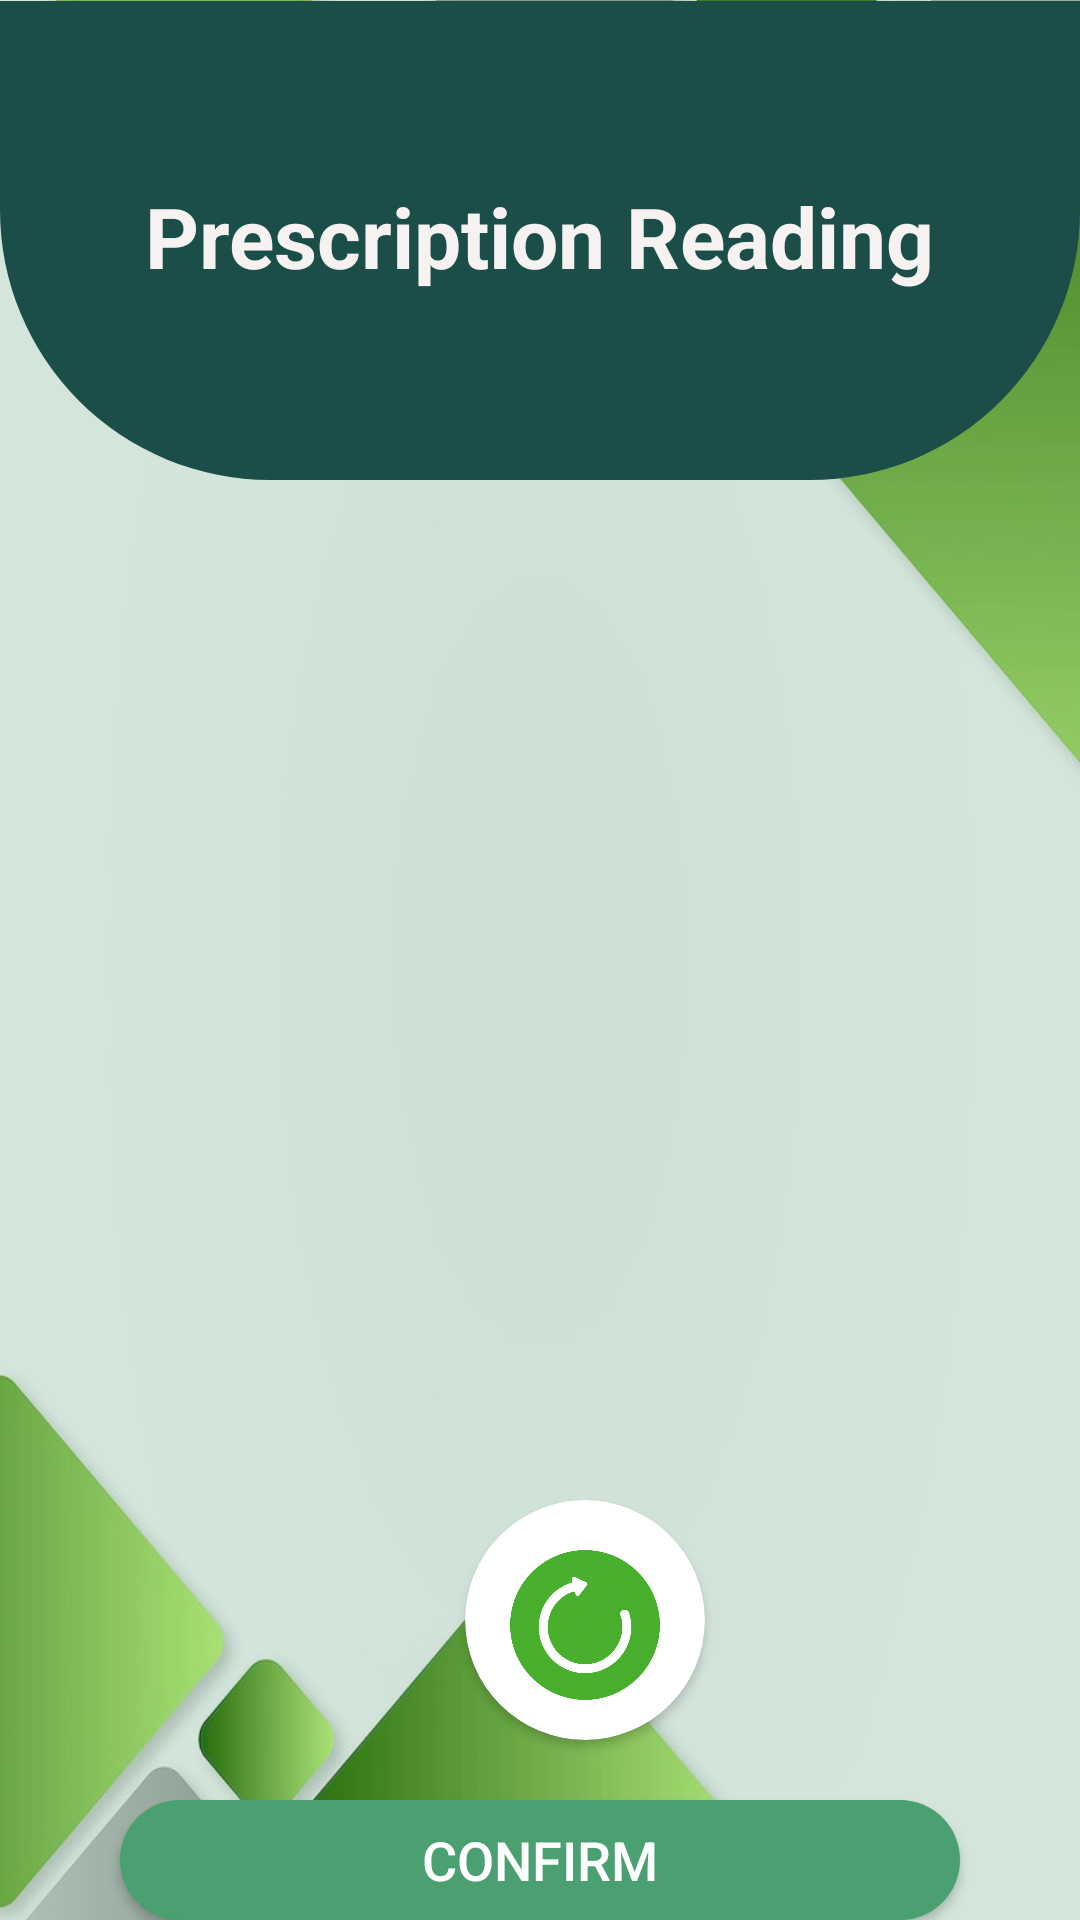

The Android layout XML behind this screen, and the referenced resources:
<!-- AndroidManifest.xml: application theme app.theme -->
<!-- res/layout/activity_uploadimage.xml -->
<?xml version="1.0" encoding="utf-8"?>
<RelativeLayout xmlns:android="http://schemas.android.com/apk/res/android"
    xmlns:app="http://schemas.android.com/apk/res-auto"
    xmlns:tools="http://schemas.android.com/tools"
    android:layout_width="match_parent"
    android:layout_height="match_parent"
    android:background="@drawable/background"
    tools:context=".LoginActivity"
    android:id="@+id/activity_uploadimage">

    <RelativeLayout
        android:layout_width="match_parent"
        android:layout_height="match_parent"
        android:layout_alignParentStart="true"
        android:layout_alignParentTop="true"
        android:alpha="0.2"
        android:background="@color/my_primary"/>


        <ImageView
            android:id="@+id/presImageView"
            android:layout_width="300dp"
            android:layout_height="300dp"
            android:layout_alignParentStart="true"
            android:layout_alignParentEnd="true"
            android:layout_marginStart="55dp"
            android:layout_marginLeft="55dp"
            android:layout_marginTop="180dp"
            android:layout_marginEnd="56dp"
            android:layout_marginBottom="10dp"
             />


    <View
        android:id="@+id/view"
        android:layout_width="match_parent"
        android:layout_height="160dp"
        android:layout_alignTop="@+id/textViewTitle"
        android:layout_alignBottom="@+id/textViewTitle"
        android:layout_marginTop="-60dp"
        android:layout_marginBottom="-63dp"
        android:background="@drawable/background_view1"
        tools:ignore="InvalidId" />

    <TextView
        android:id="@+id/textViewTitle"
        android:layout_width="wrap_content"
        android:layout_height="wrap_content"
        android:text="Prescription Reading"
        android:textStyle="bold"

        android:textSize="28sp"
        android:textColor="#F6F2F2"
        android:layout_centerHorizontal="true"
        android:layout_marginTop="60dp" />

    <androidx.cardview.widget.CardView
        android:layout_width="80dp"
        android:layout_height="80dp"
        android:layout_marginLeft="155dp"
        android:layout_marginTop="500dp"
        app:cardCornerRadius="40dp">


        <LinearLayout
            android:layout_width="157dp"
            android:layout_height="147dp"
            android:layout_gravity="center"
            android:orientation="vertical">

            <Button
                android:id="@+id/rotatebutton"
                android:layout_width="50dp"
                android:layout_height="50dp"
                android:layout_gravity="center"
                android:padding="10dp"
                android:layout_marginTop="50dp"
                android:background="@drawable/rotate"
                tools:ignore="InvalidId" />

        </LinearLayout>
    </androidx.cardview.widget.CardView>

    <Button
            android:id="@+id/upload_image_confirm_button"
            android:layout_width="match_parent"
            android:layout_height="60dp"
            android:text="CONFIRM"
            android:textColor="@color/white"
            android:layout_marginTop="600dp"
            android:layout_marginStart="40dp"
            android:layout_marginEnd="40dp"
            android:textSize="18dp"
            android:background="@drawable/button_selector"
            app:cornerRadius="32dp">

        </Button>

    <Button
        android:id="@+id/cancel_button"
        android:layout_width="match_parent"
        android:layout_height="60dp"
        android:layout_alignParentEnd="true"
        android:layout_alignParentBottom="true"
        android:layout_marginStart="40dp"
        android:layout_marginTop="600dp"
        android:layout_marginBottom="40dp"
        android:layout_marginEnd="40dp"
        android:background="@drawable/cancel_button_selector"
        android:text="CANCEL"
        android:textColor="@color/white"
        android:textSize="18dp"
        app:cornerRadius="32dp">

    </Button>
    </RelativeLayout>
<!-- resources referenced by this layout -->
<resources>
  <color name="my_primary">#4AA071</color>
  <color name="white">#FFFFFFFF</color>
  <!-- drawable background: jpg bitmap (drawable, 47742 bytes) -->
  <!-- drawable background_view1 (drawable) -->
  <?xml version="1.0" encoding="utf-8"?>
  <shape xmlns:android="http://schemas.android.com/apk/res/android">
  
  
      <corners android:bottomLeftRadius="90dp"
          android:bottomRightRadius="90dp"/>
  
      <solid android:color="#1B4E49"></solid>
  </shape>
  <!-- drawable button_selector (drawable) -->
  <?xml version="1.0" encoding="utf-8"?>
  <selector xmlns:android="http://schemas.android.com/apk/res/android">
      <item>
          <shape android:shape="rectangle">
              <solid android:color="@color/my_primary" /> 
              <corners android:radius="50dp" />
          </shape>
      </item>
  </selector>
  <!-- drawable cancel_button_selector (drawable) -->
  <?xml version="1.0" encoding="utf-8"?>
  <selector xmlns:android="http://schemas.android.com/apk/res/android">
      <item>
          <shape android:shape="rectangle">
              <solid android:color="@color/orange" /> 
              <corners android:radius="50dp" />
          </shape>
      </item>
  </selector>
  <!-- drawable rotate: png bitmap (drawable, 61609 bytes) -->
  <style name="app.theme" parent="Theme.AppCompat.Light.NoActionBar">
          <item name="colorPrimary">@color/my_primary</item>
          <item name="colorPrimaryVariant">@color/my_primary</item>
          <item name="colorOnPrimary">@color/white</item>
          <item name="colorSecondary">@color/my_secondary1</item>
          <item name="colorSecondaryVariant">#8EDDAF</item>
          <item name="colorOnSecondary">@color/black</item>
          <item name="android:statusBarColor">@color/my_secondary1</item>
  
      </style>
  <color name="orange">#C53F16</color>
  <color name="my_secondary1">#126F65</color>
  <color name="black">#FF000000</color>
</resources>
